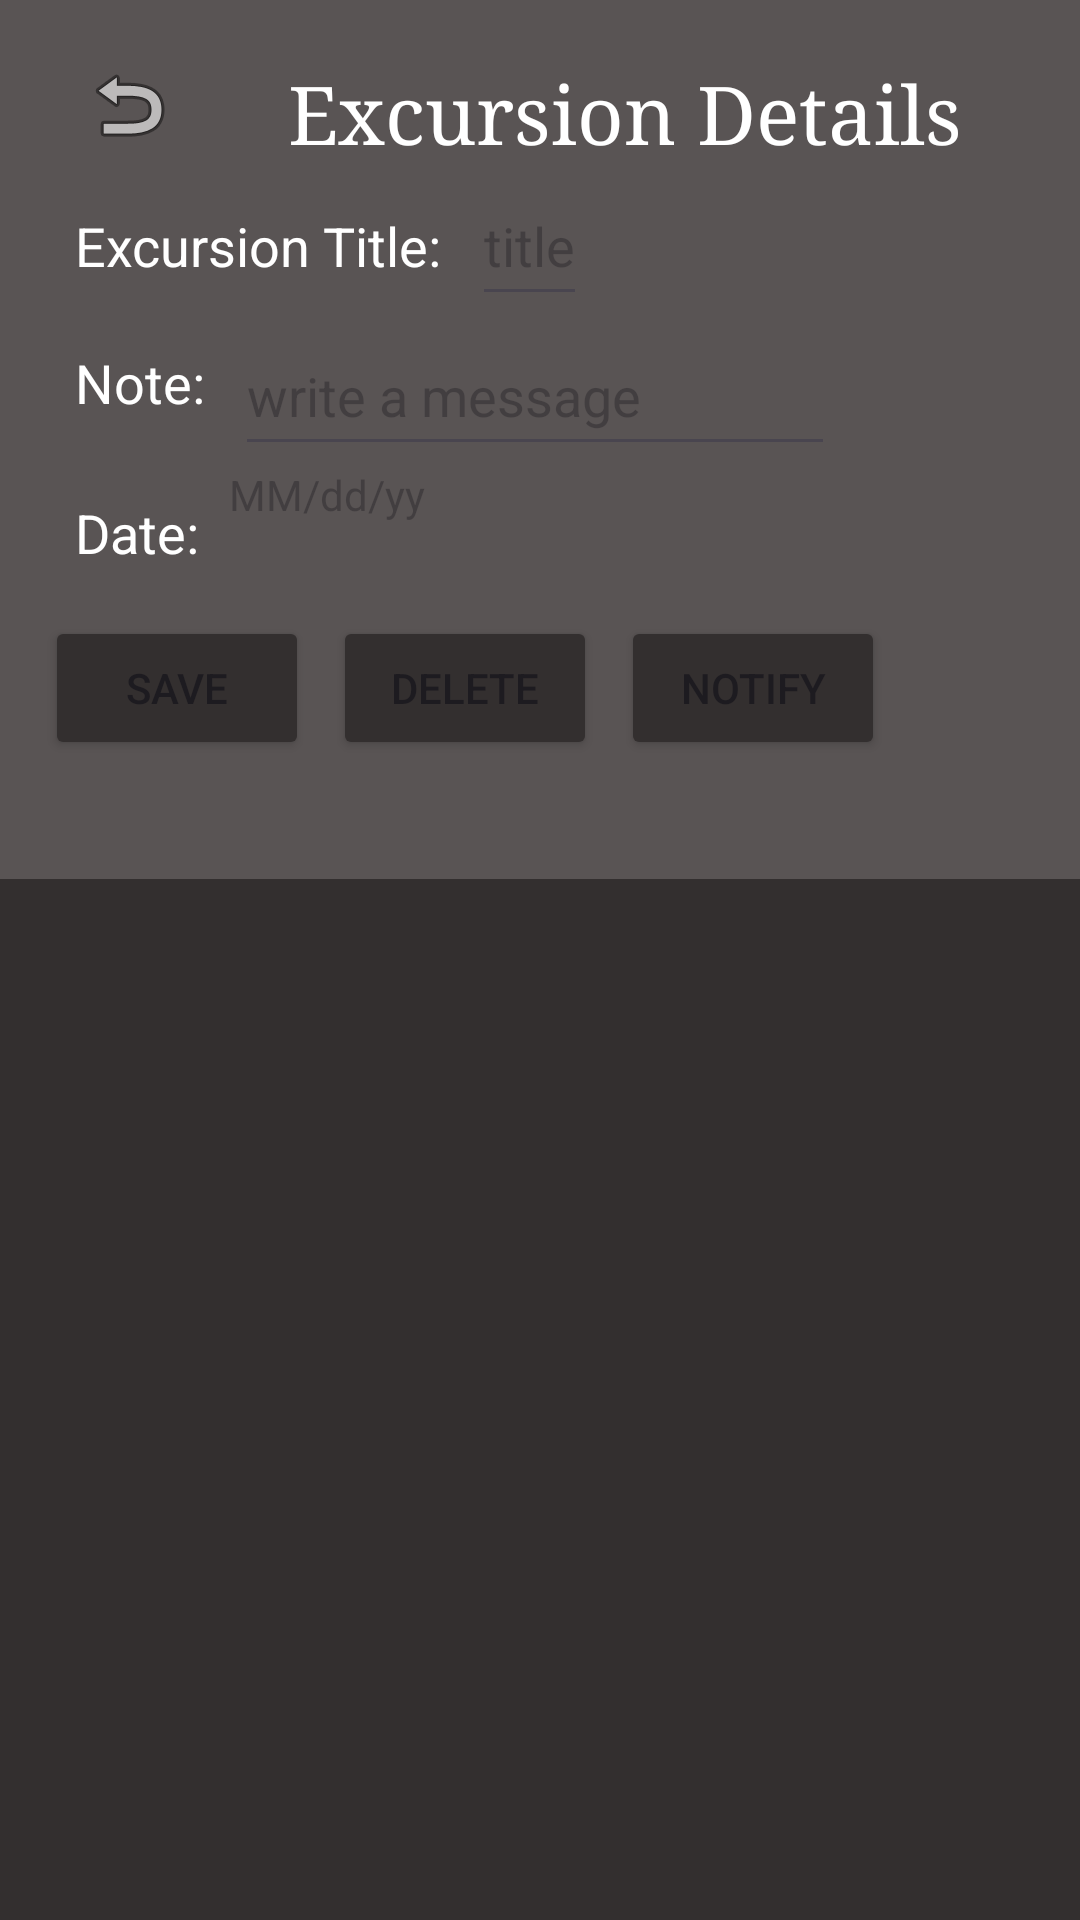

Layout XML and referenced resources for this Android screen:
<!-- AndroidManifest.xml: application theme Theme.D308areid -->
<!-- res/layout/activity_excursion_details.xml -->
<?xml version="1.0" encoding="utf-8"?>
<androidx.constraintlayout.widget.ConstraintLayout xmlns:android="http://schemas.android.com/apk/res/android"
    android:layout_width="match_parent"
    android:layout_height="match_parent"
    android:background="#332F2F"
    xmlns:tools="http://schemas.android.com/tools"
    xmlns:app="http://schemas.android.com/apk/res-auto">

    <ScrollView
        android:id="@+id/scrollView"
        android:layout_width="430dp"
        android:layout_height="293dp"
        android:background="#FFFFFF"
        android:backgroundTint="#595454"
        app:layout_constraintBottom_toBottomOf="parent"
        app:layout_constraintLeft_toLeftOf="parent"
        app:layout_constraintStart_toStartOf="parent"
        app:layout_constraintTop_toTopOf="parent"
        app:layout_constraintVertical_bias="0.0">

        <LinearLayout
            android:layout_width="match_parent"
            android:layout_height="wrap_content"
            android:layout_margin="15dp"
            android:orientation="vertical">

            <LinearLayout
                android:layout_width="wrap_content"
                android:layout_height="wrap_content"
                android:orientation="horizontal">

                <ImageButton
                    android:id="@+id/backtovacationdetail"
                    android:layout_width="56dp"
                    android:layout_height="40dp"
                    android:backgroundTint="#00BDABAB"
                    android:contentDescription="backbutton"
                    app:layout_constraintBaseline_toTopOf="@+id/vacationrecyclerview"
                    app:layout_constraintEnd_toStartOf="@+id/vacationlisttext"
                    app:layout_constraintStart_toStartOf="parent"
                    app:srcCompat="@android:drawable/ic_menu_revert"
                    tools:layout_editor_absoluteY="13dp" />

                <TextView
                    android:id="@+id/excursionDetails"
                    android:layout_width="wrap_content"
                    android:layout_height="wrap_content"
                    android:layout_marginLeft="25sp"
                    android:layout_marginTop="5sp"
                    android:text="Excursion Details"
                    android:textColor="#FFFFFF"
                    android:textSize="27sp"
                    android:typeface="serif" />


            </LinearLayout>

            <LinearLayout
                android:layout_width="wrap_content"
                android:layout_height="wrap_content"
                android:orientation="horizontal">

                <TextView
                    android:layout_width="wrap_content"
                    android:layout_height="50dp"
                    android:padding="10dp"
                    android:text="Excursion Title:"
                    android:textColor="#FFFFFF"
                    android:textSize="18sp">

                </TextView>
                />

                <EditText
                    android:id="@+id/excursionTitleText"
                    android:layout_width="wrap_content"
                    android:layout_height="50dp"
                    android:hint="title">

                </EditText>
                />
            </LinearLayout>

            <androidx.appcompat.widget.LinearLayoutCompat
                android:layout_width="match_parent"
                android:layout_height="wrap_content"
                android:orientation="horizontal">

                <TextView
                    android:layout_width="wrap_content"
                    android:layout_height="50dp"
                    android:padding="10dp"
                    android:text="Note:"
                    android:textColor="#FFFFFF"
                    android:textSize="18sp" />

                <EditText
                    android:id="@+id/excursionnote"
                    android:layout_width="200dp"
                    android:layout_height="match_parent"
                    android:hint="write a message"/>
            </androidx.appcompat.widget.LinearLayoutCompat>


            <androidx.appcompat.widget.LinearLayoutCompat
                android:layout_width="match_parent"
                android:layout_height="wrap_content"
                android:orientation="horizontal">

                <TextView
                    android:layout_width="wrap_content"
                    android:layout_height="50dp"
                    android:padding="10dp"
                    android:text="Date:"
                    android:textColor="#FFFFFF"
                    android:textSize="18sp" />

                <TextView
                    android:id="@+id/excursiondate"
                    android:layout_width="200dp"
                    android:layout_height="match_parent"
                    android:hint="MM/dd/yy"/>
            </androidx.appcompat.widget.LinearLayoutCompat>

            <LinearLayout
                android:layout_width="match_parent"
                android:layout_height="wrap_content"
                android:orientation="horizontal">

                <Button
                    android:id="@+id/saveExcursionButton"
                    android:layout_width="wrap_content"
                    android:layout_height="wrap_content"
                    android:layout_marginEnd="8dp"
                    android:backgroundTint="#332F2F"
                    android:text="Save"
                    app:layout_constraintEnd_toEndOf="parent"
                    app:layout_constraintTop_toTopOf="parent" />

                <Button
                    android:id="@+id/deleteExcursionButton"
                    android:layout_width="wrap_content"
                    android:layout_height="wrap_content"
                    android:layout_marginEnd="8dp"
                    android:backgroundTint="#332F2F"
                    android:text="Delete" />

                <Button
                    android:id="@+id/notifyExcursionButton"
                    android:layout_width="wrap_content"
                    android:layout_height="wrap_content"
                    android:layout_marginEnd="8dp"
                    android:backgroundTint="#332F2F"
                    android:text="Notify" />
            </LinearLayout>

        </LinearLayout>
    </ScrollView>


</androidx.constraintlayout.widget.ConstraintLayout>
<!-- resources referenced by this layout -->
<resources>
  <style name="Theme.D308areid" parent="Base.Theme.D308areid" />
  <style name="Base.Theme.D308areid" parent="Theme.Material3.DayNight.NoActionBar">
          
          
      </style>
</resources>
